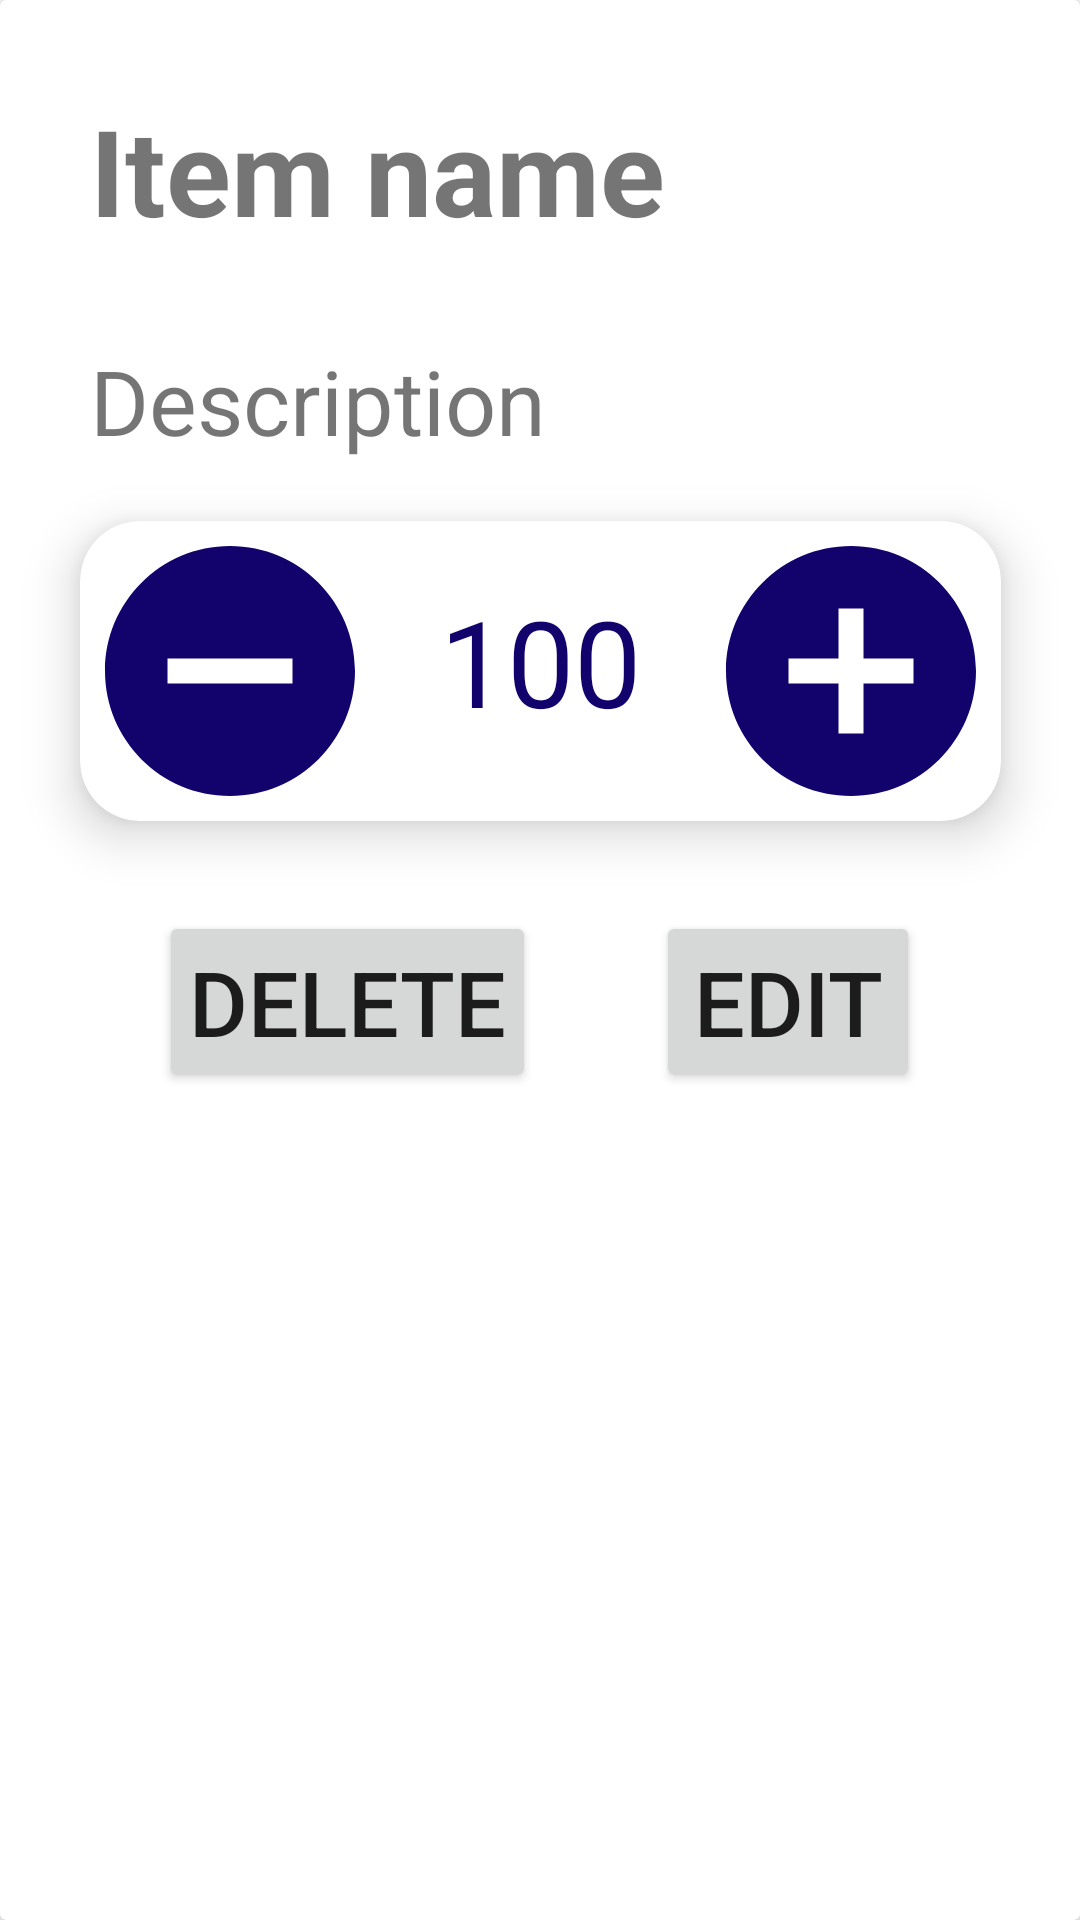

Android layout source for this screen:
<!-- AndroidManifest.xml: application theme Theme.InventoryDash -->
<!-- res/layout/fragment_details.xml -->
<?xml version="1.0" encoding="utf-8"?>
<androidx.cardview.widget.CardView xmlns:android="http://schemas.android.com/apk/res/android"
    xmlns:tools="http://schemas.android.com/tools"
    xmlns:app="http://schemas.android.com/apk/res-auto"
    android:orientation="vertical"
    android:layout_width="match_parent"
    android:layout_height="match_parent"
    android:background="@color/white"
    tools:context="com.cs360.inventorydash.DetailsFragment">

    <androidx.constraintlayout.widget.ConstraintLayout
        android:layout_width="match_parent"
        android:layout_height="wrap_content">

        <TextView
            android:id="@+id/lblItemName"
            android:layout_width="match_parent"
            android:layout_height="wrap_content"
            style="@style/itemName"
            android:text="Item name"
            android:gravity="left"
            app:layout_constraintTop_toTopOf="parent"
            app:layout_constraintLeft_toLeftOf="parent"
            app:layout_constraintRight_toRightOf="parent"
            />

        <TextView
            android:id="@+id/itemDescription"
            android:layout_width="match_parent"
            android:layout_height="wrap_content"
            style="@style/itemDescription"
            android:text="Description"
            app:layout_constraintLeft_toLeftOf="parent"
            app:layout_constraintRight_toRightOf="parent"
            app:layout_constraintTop_toBottomOf="@id/lblItemName"/>

        <androidx.cardview.widget.CardView
            android:layout_width="wrap_content"
            android:layout_height="wrap_content"
            android:id="@+id/itemQohCard"
            android:layout_marginTop="20dp"
            app:layout_constraintTop_toBottomOf="@id/itemDescription"
            app:layout_constraintRight_toRightOf="parent"
            app:layout_constraintLeft_toLeftOf="parent"
            app:cardElevation="10dp"
            app:cardCornerRadius="20dp"
            >
            <LinearLayout
                android:layout_width="wrap_content"
                android:layout_height="wrap_content"
                android:orientation="horizontal"
                >
                <ImageButton
                    android:layout_width="100dp"
                    android:layout_height="100dp"
                    android:id="@+id/deIncrementInventory"
                    android:background="@color/invisible"
                    android:src="@drawable/baseline_remove_circle_24"/>

                <TextView
                    android:id="@+id/itemQoh"
                    android:layout_width="match_parent"
                    android:layout_height="wrap_content"
                    android:padding="20dp"
                    android:gravity="center"
                    android:text="100"
                    style="@style/itemQoh"
                    />

                <ImageButton
                    android:layout_width="100dp"
                    android:layout_height="100dp"
                    android:id="@+id/incrementInventory"
                    android:background="@color/invisible"
                    android:src="@drawable/baseline_add_circle_24"/>
            </LinearLayout>
        </androidx.cardview.widget.CardView>

        <LinearLayout
            android:layout_width="match_parent"
            android:layout_height="wrap_content"
            android:orientation="horizontal"
            android:layout_marginTop="30dp"
            android:gravity="center_horizontal"
            app:layout_constraintTop_toBottomOf="@id/itemQohCard"
            app:layout_constraintLeft_toLeftOf="parent"
            app:layout_constraintRight_toRightOf="parent"
            >
            <Button
                android:layout_width="wrap_content"
                android:layout_height="wrap_content"
                android:layout_marginHorizontal="20dp"
                android:textSize="30sp"
                android:padding="10dp"
                android:text="delete"
                android:id="@+id/btnDelete"/>

            <Button
                android:layout_width="wrap_content"
                android:layout_height="wrap_content"
                android:layout_marginHorizontal="20dp"
                android:textSize="30sp"
                android:padding="10dp"
                android:text="edit"
                android:id="@+id/btnEdit"/>

        </LinearLayout>
    </androidx.constraintlayout.widget.ConstraintLayout>



</androidx.cardview.widget.CardView>
<!-- resources referenced by this layout -->
<resources>
  <color name="invisible">#00000000</color>
  <color name="white">#FFFFFFFF</color>
  <!-- drawable baseline_add_circle_24 (drawable) -->
  <vector android:height="100dp" android:tint="#12036C"
      android:viewportHeight="24" android:viewportWidth="24"
      android:width="100dp" xmlns:android="http://schemas.android.com/apk/res/android">
      <path android:fillColor="@android:color/white" android:pathData="M12,2C6.48,2 2,6.48 2,12s4.48,10 10,10 10,-4.48 10,-10S17.52,2 12,2zM17,13h-4v4h-2v-4L7,13v-2h4L11,7h2v4h4v2z"/>
  </vector>
  <!-- drawable baseline_remove_circle_24 (drawable) -->
  <vector android:height="100dp" android:tint="#12036C"
      android:viewportHeight="24" android:viewportWidth="24"
      android:width="100dp" xmlns:android="http://schemas.android.com/apk/res/android">
      <path android:fillColor="@android:color/white" android:pathData="M12,2C6.48,2 2,6.48 2,12s4.48,10 10,10 10,-4.48 10,-10S17.52,2 12,2zM17,13L7,13v-2h10v2z"/>
  </vector>
  <style name="itemDescription">
          <item name="android:textSize">@dimen/detail_description_text_size</item>
          <item name="android:paddingLeft">@dimen/detail_padding</item>
          <item name="android:paddingRight">@dimen/detail_padding</item>
          <item name="android:paddingTop">@dimen/detail_padding</item>
      </style>
  <style name="itemName">
          <item name="android:textSize">@dimen/detail_item_text_size</item>
          <item name="android:textStyle">bold</item>
          <item name="android:paddingLeft">@dimen/detail_padding</item>
          <item name="android:paddingRight">@dimen/detail_padding</item>
          <item name="android:paddingTop">@dimen/detail_padding</item>
      </style>
  <style name="itemQoh">
          <item name="android:textSize">@dimen/detail_qoh_text_size</item>
          <item name="android:textColor">@color/dark_blue</item>
      </style>
  <style name="Theme.InventoryDash" parent="Theme.MaterialComponents.DayNight.DarkActionBar">
          
          <item name="colorPrimary">@color/dark_blue</item>
          <item name="colorPrimaryVariant">@color/darkest_blue</item>
          <item name="colorOnPrimary">@color/white</item>
          
          <item name="colorSecondary">@color/orange_contrast</item>
          <item name="colorSecondaryVariant">@color/light_gray</item>
          <item name="colorOnSecondary">@color/black</item>
          
          <item name="android:statusBarColor">?attr/colorPrimaryVariant</item>
          
      </style>
  <dimen name="detail_description_text_size">30sp</dimen>
  <dimen name="detail_padding">30dp</dimen>
  <dimen name="detail_item_text_size">40sp</dimen>
  <dimen name="detail_qoh_text_size">40sp</dimen>
  <color name="dark_blue">#12036C</color>
  <color name="darkest_blue">#293241</color>
  <color name="orange_contrast">#EE6C4d</color>
  <color name="light_gray">#EDEDED</color>
  <color name="black">#FF000000</color>
</resources>
